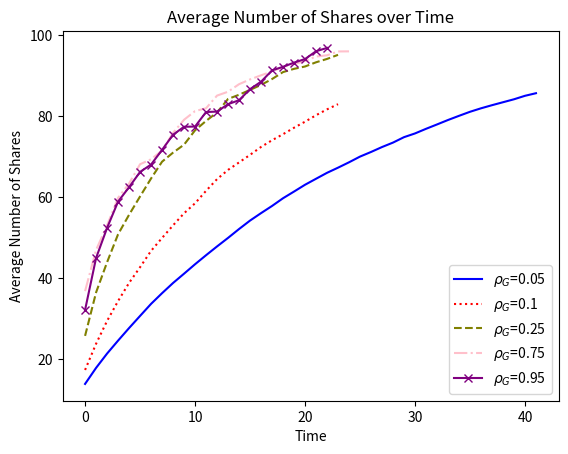

Write Python code to recreate this figure.
# Simulates the generalized RSS process. 
# Tracks and compares the number of iterations it takes for a player to guess the secret based on graph density.
import random
import numpy as np
import networkx as nx
import matplotlib.pyplot as plt
from copy import deepcopy

# Parameters
q = 1000 # Field size
act = False # Activation check
N = 100 # Population size
Ns = [i for i in range(N)]
t, m = 100, 120 # Threshold values
ms = [i for i in range(m)]
reps = {}
minLambda, maxLambda = 1, 20 # Range of vertex values
w1, w2, w3 = 0.2, 0.2, 0.5 # Reward and punishment values
densities = [0.05, 0.1, 0.25, 0.75, 0.95]
avgNum1, avgNum2, avgNum3, avgNum4, avgNum5, numberKnow, numRuns = [], [], [], [], [], np.zeros(5), np.zeros(5)

# Generate graphs
lambdai = [random.randint(minLambda, maxLambda) for i in range(N)]
shares1, shares2, shares3, shares4, shares5 = {}, {}, {}, {}, {}
G1, G2, G3, G4, G5 = nx.Graph(), nx.Graph(), nx.Graph(), nx.Graph(), nx.Graph()
G1.add_nodes_from([(i, {"lambda": lambdai[i]}) for i in range(N)])
G2.add_nodes_from([(i, {"lambda": lambdai[i]}) for i in range(N)])
G3.add_nodes_from([(i, {"lambda": lambdai[i]}) for i in range(N)])
G4.add_nodes_from([(i, {"lambda": lambdai[i]}) for i in range(N)])
G5.add_nodes_from([(i, {"lambda": lambdai[i]}) for i in range(N)])
for i in range(N):
    shares1[i] = random.sample(ms, lambdai[i])
    for j in range(i+1, N):
        if random.random()<densities[0]: G1.add_edge(i, j)
        if random.random()<densities[1]: G2.add_edge(i, j)
        if random.random()<densities[2]: G3.add_edge(i, j)
        if random.random()<densities[3]: G4.add_edge(i, j)
        if random.random()<densities[4]: G5.add_edge(i, j)
if not nx.is_connected(G1):
    components = list(nx.connected_components(G1))
    for j in range(len(components)-1):
        node1, node2 = next(iter(components[j])), next(iter(components[j+1]))
        G1.add_edge(node1, node2)
if not nx.is_connected(G2):
    components = list(nx.connected_components(G2))
    for j in range(len(components)-1):
        node1, node2 = next(iter(components[j])), next(iter(components[j+1]))
        G2.add_edge(node1, node2)
if not nx.is_connected(G3):
    components = list(nx.connected_components(G3))
    for j in range(len(components)-1):
        node1, node2 = next(iter(components[j])), next(iter(components[j+1]))
        G3.add_edge(node1, node2)
if not nx.is_connected(G4):
    components = list(nx.connected_components(G4))
    for j in range(len(components)-1):
        node1, node2 = next(iter(components[j])), next(iter(components[j+1]))
        G4.add_edge(node1, node2)
if not nx.is_connected(G5):
    components = list(nx.connected_components(G5))
    for j in range(len(components)-1):
        node1, node2 = next(iter(components[j])), next(iter(components[j+1]))
        G5.add_edge(node1, node2)

#Distribute shares
touse = [i for i in range(m)]
for i in range(N):
    for j in range(len(shares1[i])):
        if shares1[i][j] in touse: touse.remove(shares1[i][j])
for i in range(len(touse)): shares1[random.choice(Ns)].append(touse[i])
sensknown = np.zeros(N)
ps = random.sample(ms, 20)
for i in range(N):
    for j in range(len(ps)):
        if ps[j] in shares1[i] :
            shares1[i].remove(ps[j])
            sensknown[i]+=1
shares2, shares3, shares4, shares5 = deepcopy(shares1), deepcopy(shares1), deepcopy(shares1), deepcopy(shares1)


# Model
# 1
played, act = {}, False
for i in range(N): played[i] = []
for i in range(N): reps[i] = 0
while act==False:
    numRuns[0] += 1
    reps = {k: v for k, v in sorted(reps.items(), key=lambda item: item[1])}
    for i in reps:
        if len(shares1[i])+sensknown[i] >= t:
            numberKnow[0]+=1
            for j in range(N):
                if j!=i and random.random()<1/q: numberKnow[0]+=1 
            act = True
        else:
            c = [val for val in shares1[i] if val not in played[i]]
            if len(c)>0:
                tosend = random.choice(c)
                played[i].append(tosend)
                reps[i] += w1
                for j in G1[i]:
                    if tosend not in shares1[j]:
                        shares1[j].append(tosend)
                        reps[j]+=w2
            else:
                for j in range(N):
                    if random.random()<1/q: numberKnow[0]+=1 
                    act = True
    avgNum1.append(np.mean([len(shares1[i])+sensknown[i] for i in range(N)]))

# 2
played, act = {}, False
for i in range(N): played[i] = []
for i in range(N): reps[i] = 0
while act==False:
    numRuns[1] += 1
    reps = {k: v for k, v in sorted(reps.items(), key=lambda item: item[1])}
    for i in reps:
        if len(shares2[i])+sensknown[i] >= t:
            numberKnow[1]+=1
            for j in range(N):
                if j!=i and random.random()<1/q: numberKnow[1]+=1 
            act = True
        else:
            c = [val for val in shares2[i] if val not in played[i]]
            if len(c)>0:
                tosend = random.choice(c)
                played[i].append(tosend)
                reps[i] += w1
                for j in G2[i]:
                    if tosend not in shares2[j]:
                        shares2[j].append(tosend)
                        reps[j]+=w2
            else:
                for j in range(N):
                    if random.random()<1/q: numberKnow[1]+=1 
                    act = True
    avgNum2.append(np.mean([len(shares2[i])+sensknown[i] for i in range(N)]))

# 3
played, act = {}, False
for i in range(N): played[i] = []
for i in range(N): reps[i] = 0
while act==False:
    numRuns[2] += 1
    reps = {k: v for k, v in sorted(reps.items(), key=lambda item: item[1])}
    for i in reps:
        if len(shares3[i])+sensknown[i] >= t:
            numberKnow[2]+=1
            for j in range(N):
                if j!=i and random.random()<1/q: numberKnow[2]+=1 
            act = True
        else:
            c = [val for val in shares3[i] if val not in played[i]]
            if len(c)>0:
                tosend = random.choice(c)
                played[i].append(tosend)
                reps[i] += w1
                for j in G3[i]:
                    if tosend not in shares3[j]:
                        shares3[j].append(tosend)
                        reps[j]+=w2
            else:
                for j in range(N):
                    if random.random()<1/q: numberKnow[2]+=1 
                    act = True
    avgNum3.append(np.mean([len(shares3[i])+sensknown[i] for i in range(N)]))

# 4
played, act = {}, False
for i in range(N): played[i] = []
for i in range(N): reps[i] = 0
while act==False:
    numRuns[3] += 1
    reps = {k: v for k, v in sorted(reps.items(), key=lambda item: item[1])}
    for i in reps:
        if len(shares4[i])+sensknown[i] >= t:
            numberKnow[3]+=1
            for j in range(N):
                if j!=i and random.random()<1/q: numberKnow[3]+=1 
            act = True
        else:
            c = [val for val in shares4[i] if val not in played[i]]
            if len(c)>0:
                tosend = random.choice(c)
                played[i].append(tosend)
                reps[i] += w1
                for j in G4[i]:
                    if tosend not in shares4[j]:
                        shares4[j].append(tosend)
                        reps[j]+=w2
            else:
                for j in range(N):
                    if random.random()<1/q: numberKnow[3]+=1 
                    act = True
    avgNum4.append(np.mean([len(shares4[i])+sensknown[i] for i in range(N)]))

# 5
played, act = {}, False
for i in range(N): played[i] = []
for i in range(N): reps[i] = 0
while act==False:
    numRuns[4] += 1
    reps = {k: v for k, v in sorted(reps.items(), key=lambda item: item[1])}
    for i in reps:
        if len(shares5[i])+sensknown[i] >= t:
            numberKnow[4]+=1
            for j in range(N):
                if j!=i and random.random()<1/q: numberKnow[4]+=1 
            act = True
        else:
            c = [val for val in shares5[i] if val not in played[i]]
            if len(c)>0:
                tosend = random.choice(c)
                played[i].append(tosend)
                reps[i] += w1
                for j in G5[i]:
                    if tosend not in shares5[j]:
                        shares5[j].append(tosend)
                        reps[j]+=w2
            else:
                for j in range(N):
                    if random.random()<1/q: numberKnow[4]+=1 
                    act = True
    avgNum5.append(np.mean([len(shares5[i])+sensknown[i] for i in range(N)]))

#Graph
# Plot average number of shares known over time
plt.plot([i for i in range(len(avgNum1))], avgNum1, label=r'$\rho_G$='+str(densities[0]), color='blue', ls='-')
plt.plot([i for i in range(len(avgNum2))], avgNum2, label=r'$\rho_G$='+str(densities[1]), color='red', ls=':')
plt.plot([i for i in range(len(avgNum3))], avgNum3, label=r'$\rho_G$='+str(densities[2]), color='olive', ls='--')
plt.plot([i for i in range(len(avgNum4))], avgNum4, label=r'$\rho_G$='+str(densities[3]), color='pink', ls='-.')
plt.plot([i for i in range(len(avgNum5))], avgNum5, label=r'$\rho_G$='+str(densities[4]), color='purple', marker='x')
plt.legend()
plt.xlabel('Time')
plt.ylabel('Average Number of Shares')
plt.title('Average Number of Shares over Time')
plt.show()
